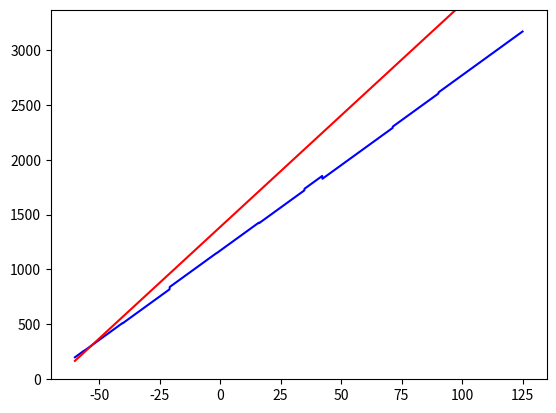

This chart was generated by the following Python code:
import time
import pylab
import numpy
import scipy
# from matplotlib import mlab
import matplotlib.pyplot as plt
from scipy import interpolate


# from scipy.interpolate import interp1d

def coefficients():
    #xlist = [-60, -3.8, 33.7, 71.1, 125]


    #ylist = [3270, 1867, 1195, 654, 67]
	xlist = [-70, -60, -50, -40, -30, -20, -10, 0, 10, 20, 30, 40, 50, 60, 70, 80 , 90, 100, 110, 120]
	ylist = [55080, 55441, 55762, 56062, 56357, 56622, 56868, 57116,57349,57557,57764,57950,58138,58315,58486,58647,58800,58947,59087,59220]

	xlistNew = xlist
	ylistNew = []
	for i in ylist:
		ylistNew.append(round(i - 55000 ))
	print(xlistNew)
	print(ylistNew)
	calculationOfCoefficients(xlistNew, ylistNew)
    #calculationOfCoefficients(xlist, ylist)


def form_interval(xlist, x_list_interval_data, y_list_interval_data, i, k):
    x_list_interval_data1 = []
    y_list_interval_data1 = []
    interval_data1 = []
    interval_delete = 0
    start = xlist[i]
    stop = xlist[k]
    # print ("start = " + str(start) + " stop = " + str(stop))
    test_flag = False
    for f in range(len(x_list_interval_data)):
        interval_delete += 1
        if test_flag == True:
            x_list_interval_data1.append(round(x_list_interval_data[f], 2))
            y_swich = float(y_list_interval_data[f])
            y_list_interval_data1.append(round(y_swich, 3))  # !!!!!!!!!!
            if round(x_list_interval_data[f], 2) == stop:
                break
        if round(x_list_interval_data[f], 2) >= round(start, 2):
            # print(x_list_interval_data[f])
            test_flag = True
    print(str(interval_delete))
    interval_data1.append(x_list_interval_data1)
    interval_data1.append(y_list_interval_data1)
    interval_data1.append(interval_delete)
    return interval_data1


def minimum(xlist, ylist):
    xlist_test = xlist
    ylist_test = ylist

    interval_data = interpol(xlist, ylist)
    x_list_interval_data = interval_data[0]
    y_list_interval_data = interval_data[1]

	
    max_step_number = 10

    xlist_test = []
    ylist_test = []

    xlist_test.append(round(x_list_interval_data[0] + 0.01, 2))
    for i in range(1, max_step_number):
        new_temperature = round(xlist_test[i - 1] + (185 / (max_step_number)), 2)
        xlist_test.append(new_temperature)
    xlist_test.append(round(x_list_interval_data[-1] - 0.01, 2))
    for i in xlist_test:
        test = float(y_list_interval_data[x_list_interval_data.index(i)])
        ylist_test.append(round(test, 3))

    # print(y_list_interval_data)
    # plt.axis([minElement(xlist)-10, maxElement(xlist)+10, minElement(ylist)-200, maxElement(ylist)+200])
    # plt.plot(new_list_x, new_list_y, color = 'blue')
    # plt.show()

    for i in range(max_step_number):

        print(xlist_test)
        print(ylist_test)
        print("step = " + str(i + 1) + " in " + str(max_step_number))
        interval = form_interval(xlist_test, x_list_interval_data, y_list_interval_data, i, i + 1)
        del x_list_interval_data[0:interval[2]]
        del y_list_interval_data[0:interval[2]]
        x_list_interval = interval[0]
        y_list_interval = interval[1]
        # print (y_list_interval)
        y_real = 0
        x_real = 0
        for j in range(len(x_list_interval) - 1):
            k_real = float((ylist_test[i] - ylist_test[i + 1]) / (xlist_test[i] - xlist_test[i + 1]))
            b_real = int(ylist_test[i + 1] - k_real * xlist_test[i + 1])
            difference = []
            x_list_test = []
            for k in range(len(y_list_interval) - 1):
                x_list_test.append(k)
                kv_sum = abs(x_list_interval[k] * k_real + b_real) - abs(y_list_interval[k])
                difference.append(pow(kv_sum, 2))
            sum = 0
            for k in difference:
                sum = sum + abs(k)
            if j != 0:
                if (sum / (len(y_list_interval) - 1)) < (sum_last / (len(y_list_interval) - 1)):
                    y_real = int(ylist_test[i + 1])
                    x_real = round(xlist_test[i + 1], 1)
                    sum_last = sum
            else:
                sum_last = sum

            ylist_test[i + 1] = y_list_interval[j]
            xlist_test[i + 1] = x_list_interval[j]
        print("--> " + str(sum / (len(y_list_interval) - 1)) + " <--")
        ylist_test[i + 1] = y_real
        xlist_test[i + 1] = x_real

    new_list_x_temperature = []
    new_list_y_KOD = []

    for i in ylist_test:
        new_list_y_KOD.append(round(float(i) / 16) * 16)

    new_list = []
    new_list.append(xlist_test)
    new_list.append(new_list_y_KOD)
    print("New X = " + str(xlist_test))
    print("New Y = " + str(new_list_y_KOD))
    # print ("New Y = " + str(ylist_test))

    return new_list


def min_kv(xlist, ylist, interval_left, interval_right):
    interval = interpol(xlist, ylist)
    x_list_interval = interval[0]
    y_list_interval = interval[1]

    summa_x = 0
    kv_summ_x = 0
    summa_y = 0
    summ_x_y_proizv = 0
    for i in range(len(x_list_interval)):
        summa_x = summa_x + x_list_interval[i]
        kv_summ_x = kv_summ_x + (x_list_interval[i] * x_list_interval[i])
        summa_y = summa_y + y_list_interval[i]
        summ_x_y_proizv = summ_x_y_proizv + (x_list_interval[i] * y_list_interval[i])
    delta = (kv_summ_x * len(x_list_interval)) - (summa_x * summa_x)
    delta_k = (summ_x_y_proizv * len(x_list_interval)) - (summa_y * summa_x)
    delta_b = (kv_summ_x * summa_y) - (summ_x_y_proizv * summa_x)

    coef_k = delta_k / delta
    coef_b = delta_b / delta

    coef_all = [coef_k, coef_b]

    return coef_all


def interpol(xlist_test, ylist_test):
    tck = interpolate.splrep(xlist_test, ylist_test)
    temperaturerite = xlist_test[0]
    stop_step = xlist_test[len(xlist_test) - 1]
    step = 0.01
    interval_y = []
    interval_x = []
    interval = []
    while temperaturerite < stop_step:
        interval_x.append(round(temperaturerite, 2))
        interval_y.append(interpolate.splev(temperaturerite, tck))
        temperaturerite = temperaturerite + step
    interval.append(interval_x)
    interval.append(interval_y)
    return interval


def calculationOfCoefficients(xlist, ylist):
    coefB = []
    coefK = []
    #kIdeal = -16
    kIdeal = 16
    #bIdeal = 2047
    bIdeal = 1145
    xMinIdeal = -60
    yMinIdeal = kIdeal * xMinIdeal + bIdeal
    xMaxIdeal = 125
    yMaxIdeal = kIdeal * xMaxIdeal + bIdeal
    i = 0
    print("\n" + "-------------------------" + "\n" + "RESULT:")
    x_new_list = []
    y_new_list = []
    new_list = minimum(xlist, ylist)
    x_new_list = new_list[0]
    y_new_list = new_list[1]
    test_k = []
    test_b = []
    while i < len(x_new_list)-1:
        k_real = 0
        b_real = 0
        k_ideal = 0
        b_ideal = 0
        #k_real = float((y_new_list[i - 1] - y_new_list[i]) / (x_new_list[i - 1] - x_new_list[i]))
        k_real = float((y_new_list[i] - y_new_list[i+1]) / (x_new_list[i] - x_new_list[i+1]))
        b_real = y_new_list[i] - k_real * x_new_list[i]
        k_ideal = round(float(kIdeal / k_real), 4)
        b_ideal = int(-1 * ((kIdeal / k_real) * b_real) + bIdeal)
        print(" real_k1 = " + str(k_real))
        print(" real_b1 = " + str(b_real))
        i = i + 1
        test_k.append(k_real)
        test_b.append(b_real)
        coefK.append(k_ideal)
        coefB.append(int(float(b_ideal) / 32) * 32)
    # coefB.append(b_ideal)

    sttt_temperature = -60
    step_test = 0.1
    test_x = []
    test_y = []
    test_temperature_list = []
    while True:
        if sttt_temperature > 125:
            break
        test_x.append(sttt_temperature)
        if sttt_temperature > x_new_list[-1]:
            sett = sttt_temperature * test_k[-1] + test_b[-1]
            ideal_KOD = kIdeal*sttt_temperature+bIdeal
            me_KOD = sett * coefK[-1] + coefB[-1]
            #print(sttt_temperature)
            #print(ideal_KOD - me_KOD)
            test_y.append(me_KOD)
        else:
            for i in range(1, len(x_new_list)):
                if sttt_temperature <= x_new_list[i]:
                    sett = sttt_temperature * test_k[i - 1] + test_b[i - 1]
                    ideal_KOD = kIdeal * sttt_temperature + bIdeal
                    me_KOD = sett * coefK[i-1] + coefB[i-1]
                    #print(sttt_temperature)
                    #print(ideal_KOD - me_KOD)
                    test_y.append(sett * coefK[i - 1] + coefB[i - 1])
                    break
        # elif sttt_temperature>x_new_list[6]:
        #	sett = sttt_temperature*test_k[6] + test_b[6]
        #	test_y.append(sett*coefK[6]+coefB[6])
        test_temperature_list.append(sttt_temperature)
        sttt_temperature = round(sttt_temperature + step_test, 2)
    min_delta_temperature = 0
    max_delta_temperature = 0
    print("length = " + str(len(test_x)) + " __ " + str(len(test_y)))
    for i in range(len(test_temperature_list)):
        deltaa = (test_temperature_list[i] * (kIdeal) + bIdeal) - test_y[i]
        if deltaa > 0:
            max_delta_temperature = max_delta_temperature + deltaa
        if deltaa < 0:
            min_delta_temperature = min_delta_temperature + deltaa
    print("<<--- " + str(min_delta_temperature) + " __ " + str(max_delta_temperature))
    plt.axis([minElement(test_x)-10, maxElement(test_x)+10, minElement(test_y)-200, maxElement(test_y)+200])
    plt.plot(test_x, test_y, color = 'blue')
    plt.plot([-60, 125], [164, 3931], color = 'red')
    plt.show()

    # NEW BLOCK
    for i in range(len(x_new_list)-1):
        sett = x_new_list[i+1] * test_k[i] + test_b[i]
        me_KOD = sett * coefK[i] + coefB[i]
        ideal_KOD = kIdeal * x_new_list[i+1] + bIdeal
        print(me_KOD - ideal_KOD)
        coefB[i] = int(coefB[i] - (me_KOD - ideal_KOD))

    #


    for j in range(len(y_new_list)):
        print("M = " + str(y_new_list[j]))
    for j in range(len(coefK)):
        print("K = " + str(coefK[j]))
    for j in range(len(coefB)):
        print("B = " + str(coefB[j]))
    print("\n" + "BINARY BLOCK")
    #
    # block sending data
    #
    binCodeCorfB = []
    binCodeCorfK = []
    binCodeCorfM = []
    list_m_new = []
    for i in range(1, len(y_new_list)-1):
        binCodeEleM = [0, 0, 0, 0, 0, 0, 0, 0, 0, 0, 0, 0]
        #binCodeEleM = [0, 0, 0, 0, 0, 0, 0, 0]
        x = int(y_new_list[i])
        i = 0
        while i < 12:
        #while i < 8:
            y = str(x % 2)
            binCodeEleM[i] = int(y)
            i = i + 1
            x = int(x / 2)
        coefmm = ""
        for i in binCodeEleM:
            coefmm = coefmm + str(i)
            binCodeCorfM.append(i)
        string_test = ""
        for i in range(8):
            string_test += str(binCodeEleM[len(binCodeEleM) - 1 - i])
        #print("m = " + coefmm)
        list_m_new.append(string_test)
        #print("m_test_8_bit =  0b'" + string_test)
    print("//M")
    print("M0 = 8'b" + list_m_new[0] + ";")
    print("M1 = 8'b" + list_m_new[1] + ";")
    print("M2 = 8'b" + list_m_new[2] + ";")
    print("M3 = 8'b" + list_m_new[3] + ";")
    print("M4 = 8'b" + list_m_new[4] + ";")
    print("M5 = 8'b" + list_m_new[5] + ";")
    print("M6 = 8'b" + list_m_new[6] + ";")
    print("M7 = 8'b" + list_m_new[7] + ";")
    print("M8 = 8'b" + list_m_new[8] + ";")

    list_b_new = []
    for ele in coefB:
        x = ele
        #binCodeEleB = [0, 0, 0, 0, 0, 0, 0, 0, 0, 0, 0, 0, 0, 0]
        binCodeEleB = [0, 0, 0, 0, 0, 0, 0, 0, 0, 0, 0, 0, 0]
        i = 0
        if ele < 0:
            #binCodeEleB[13] = 1
            binCodeEleB[12] = 1
            x = x * (-1)
        else:
            #binCodeEleB[13] = 0
            binCodeEleB[12] = 0
        n = ""
        while x > 0:
            y = str(x % 2)
            if i < 12:
                binCodeEleB[i] = int(y)
                i = i + 1
            else:
                break
            x = int(x / 2)
        coefbb = ""
        for z in binCodeEleB:
            binCodeCorfB.append(z)
            coefbb = coefbb + str(z)
        string_test = ""
        for i in range(9):
            string_test += str(binCodeEleB[len(binCodeEleB) - 1 - i])
        #print("b = " + coefbb)
        list_b_new.append(string_test)
        #print("b_test_8_bit = 0b'" + string_test)
    print("//B")
    print("B0 = 8'b" + list_b_new[0] + ";")
    print("B1 = 8'b" + list_b_new[1] + ";")
    print("B2 = 8'b" + list_b_new[2] + ";")
    print("B3 = 8'b" + list_b_new[3] + ";")
    print("B4 = 8'b" + list_b_new[4] + ";")
    print("B5 = 8'b" + list_b_new[5] + ";")
    print("B6 = 8'b" + list_b_new[6] + ";")
    print("B7 = 8'b" + list_b_new[7] + ";")
    print("B8 = 8'b" + list_b_new[8] + ";")
    print("B9 = 8'b" + list_b_new[9] + ";")
    list_k_new = []
    for ele in coefK:
        x = float(ele)
        binCodeEleK = [0, 0, 0, 0, 0, 0, 0, 0, 0, 0, 0, 0, 0]
        #binCodeEleK = [0, 0, 0, 0, 0, 0, 0, 0, 0, 0, 0, 0, 0]
        intX = int(x)
        i = 10
        #i = 5
        while i < 13:
        #while i < 8:
            y = str(intX % 2)
            binCodeEleK[i] = int(y)
            i = i + 1
            intX = int(intX / 2)
        intY = float(ele) - int(ele)
        i = 9
        #i = 4
        while i >= 0:
            z = intY * 2
            binCodeEleK[i] = int(z)
            intY = float(z) - int(z)
            i = i - 1
        coefkk = ""
        for ele in binCodeEleK:
            coefkk = coefkk + str(ele)
            binCodeCorfK.append(ele)
        string_test = ""
        for i in range(8):
            string_test += str(binCodeEleK[len(binCodeEleK) - 1 - i])
        #print("k = " + coefkk)
        list_k_new.append(string_test)
    print("//K")
    print("K0 = 8'b" + list_k_new[0] + ";")
    print("K1 = 8'b" + list_k_new[1] + ";")
    print("K2 = 8'b" + list_k_new[2] + ";")
    print("K3 = 8'b" + list_k_new[3] + ";")
    print("K4 = 8'b" + list_k_new[4] + ";")
    print("K5 = 8'b" + list_k_new[5] + ";")
    print("K6 = 8'b" + list_k_new[6] + ";")
    print("K7 = 8'b" + list_k_new[7] + ";")
    print("K8 = 8'b" + list_k_new[8] + ";")
    print("K9 = 8'b" + list_k_new[9] + ";")

    step = 0
    stepK = 0
    stepB = 0
    stepM = 0
    pacet = []
    while step < 6:
        text = ""
        for i in range(stepK, stepK + 13):
            pacet.append(binCodeCorfK[i])
        stepK = stepK + 13
        for i in range(stepB, stepB + 14):
            pacet.append(binCodeCorfB[i])
        stepB = stepB + 14
        for i in range(stepM, stepM + 12):
            pacet.append(binCodeCorfM[i])
        stepM = stepM + 12
        step = step + 1
    for i in range(stepK, stepK + 13):
        pacet.append(binCodeCorfK[i])
        stepK = stepK + 13
    for i in range(stepB, stepB + 14):
        pacet.append(binCodeCorfB[i])
        stepB = stepB + 14
    text = ""
    iterat = 0
    win_test = []
    for i in range(258):
        if iterat < 8:
            text = text + str(pacet[i])
            iterat += 1
        else:
            not_Invers = list(text)
            nul = 7
            invers = ""
            for j in range(8):
                invers = invers + not_Invers[nul]
                nul -= 1
            win_test.append(chr(int(invers, 2)))
            test = hex(int(invers, 2))
            text = ""
            text = text + str(pacet[i])
            iterat = 1
    text = ""
    for i in range(256, 261):
        text = text + str(pacet[i])
    not_Invers = list(text)
    nul = 4
    invers = ""
    for j in range(5):
        invers = invers + not_Invers[nul]
        nul -= 1
    win_test.append(chr(int(invers, 2)))
    test = hex(int(invers, 2))
    print("-------------------------" + "\n")
    pass


def searchForCoordinats(y_list, x_list, y):
    x = -10000
    f = True
    i = 0
    while f:
        if (y < y_list[i]) and (y >= y_list[i + 1]):
            y1 = y_list[i]
            y2 = y_list[i + 1]
            x1 = x_list[y_list.index(y1)]
            x2 = x_list[y_list.index(y2)]
            x = (((y - y1) * (x2 - x1)) / (y2 - y1)) + x1
            break;
        i = i + 1
    return x


def binaryKey(list, size):
    number = 0
    iterator = size
    for element in list:
        number = number + int(element) * (2 ** iterator)
        iterator = iterator - 1
    print(number)
    return number


def minElement(list):
    min = 10000
    for element in list:
        if int(element) < min:
            min = int(element)
    return min


def maxElement(list):
    max = -10000
    for element in list:
        if int(element) > max:
            max = int(element)
    return max


def readFile(i):
    try:
        file = open('c:/micros/data/' + i + '.txt', 'r')
        say = []
        col_list = []
        for line in file:
            say = line.split(' ')
            if len(say) > 0:
                col_list.append(say[0])
                col_list.append(say[1])
        file.close()
        print(col_list)
        return col_list
    except:
        pass


def build_graph():
    print("\n" + "-------------------------")
    print("write number file")
    g = raw_input()
    numberPin = int(g)
    col_list = readFile(g)
    xlist = []
    ylist = []
    xlistNew = []
    ylistNew = []
    i = 0
    while i < len(col_list):
        xlist.append(float(col_list[i]))
        i = i + 2
    i = 1
    while i < len(col_list):
        ylist.append(float(col_list[i]))
        i = i + 2
    plt.axis([minElement(xlist) - 10, maxElement(xlist) + 10, minElement(ylist) - 200, maxElement(ylist) + 200])
    plt.plot(xlist, ylist, color='blue')
    plt.plot([-55, 125], [2927, 47], color='red')
    plt.show()
    pass


coefficients()
